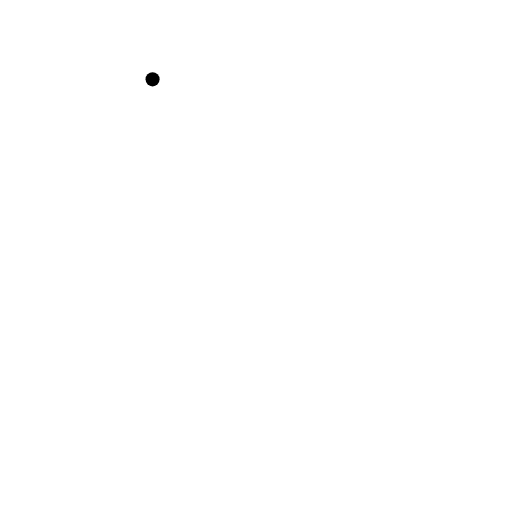
t = 0.00 s
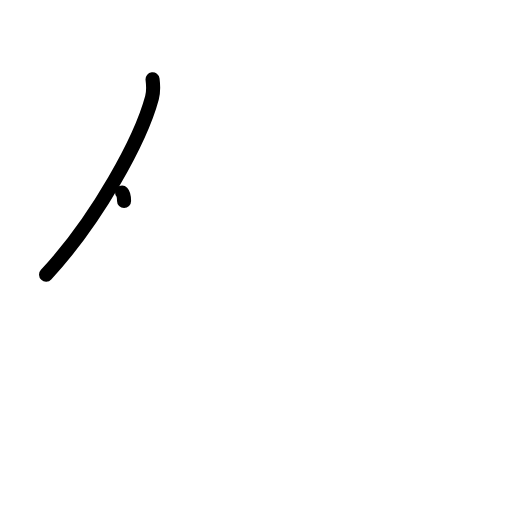
t = 1.25 s
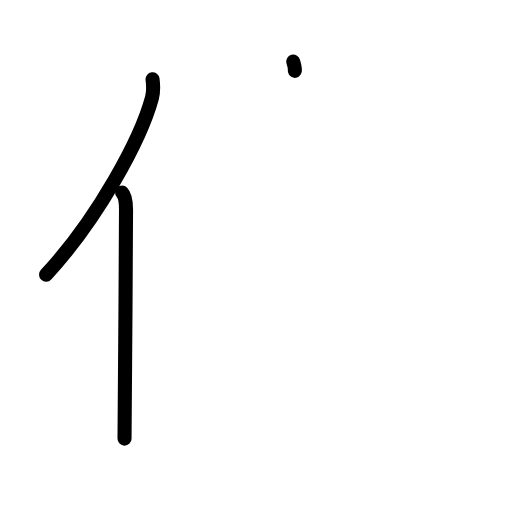
t = 2.38 s
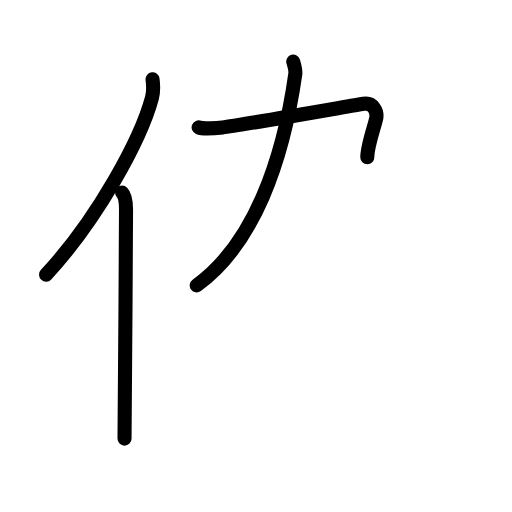
t = 3.58 s
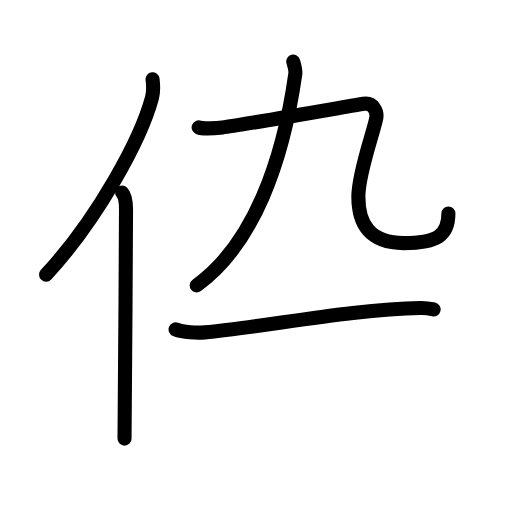
t = 4.83 s
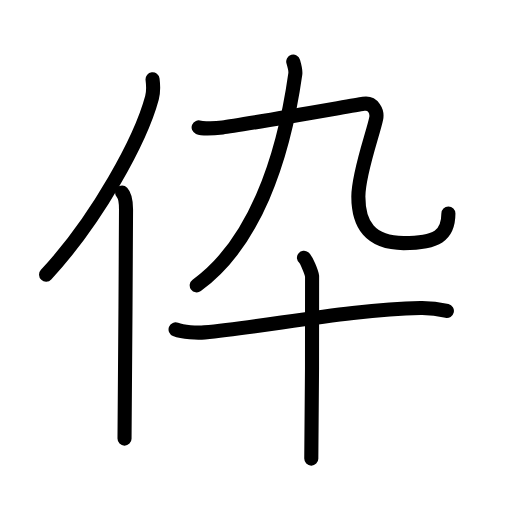
t = 6.00 s

The animated SVG that drew these frames (rendered in a browser with its animation timeline set to each time). Animation: 22 SMIL elements (animate=22); one cycle of 6.00 s.

<?xml version="1.0" encoding="UTF-8"?>
<!--
AniKanjiVG is licensed by CC-BY-SA Paul C. Sommerhoff (https://bitbucket.org/sommerhoff/anikanjivg).
AniKanjiVG uses KanjiVG which is licensed by CC-BY-SA Ulrich Apel (http://kanjivg.tagaini.net).
See also http://creativecommons.org/licenses/by-sa/3.0/
-->
<svg xmlns:kvg='http://kanjivg.tagaini.net' xmlns='http://www.w3.org/2000/svg' width='109' height='109' viewBox='0 0 109 109' style='fill:none;stroke:#000000;stroke-width:3;stroke-linecap:round;stroke-linejoin:round;' id="kvg:kanji_04f1c"><g id="kvg:04f1c" kvg:element="伜"><g id="kvg:04f1c-g1" kvg:element="亻" kvg:variant="true" kvg:original="人" kvg:position="left" kvg:radical="general"><path id="kvg:04f1c-s1" kvg:type="㇒" d="M32.48,16.89c0.14,1.13,0.25,2.55-0.13,3.93C29.99,29.6,20.84,46.57,9.81,58.47"><animate attributeName="d" begin="0.0s" dur="0.5s" from="M32.48,16.89C32.48,16.89,32.48,16.89,32.48,16.89" to="M32.48,16.89c0.14,1.13,0.25,2.55-0.13,3.93" />
<animate attributeName="d" begin="0.5s" dur="0.5s" from="M32.48,16.89c0.14,1.13,0.25,2.55-0.13,3.93c0,0,0,0,0,0,0" to="M32.48,16.89c0.14,1.13,0.25,2.55-0.13,3.93C29.99,29.6,20.84,46.57,9.81,58.47" />
</path>
<path id="kvg:04f1c-s2" kvg:type="㇑" d="M25.99,41c0.66,0.68,0.84,2.19,0.84,3.58c0,14.46-0.32,39.08-0.32,48.79"><animate attributeName="d" begin="1.0s" dur="0.5s" from="M25.99,41C25.99,41,25.99,41,25.99,41" to="M25.99,41c0.66,0.68,0.84,2.19,0.84,3.58" />
<animate attributeName="d" begin="1.5s" dur="0.5s" from="M25.99,41c0.66,0.68,0.84,2.19,0.84,3.58c0,0,0,0,0,0,0" to="M25.99,41c0.66,0.68,0.84,2.19,0.84,3.58c0,14.46-0.32,39.08-0.32,48.79" />
<animate attributeName="d" begin="0s" dur="1.0s" from="M-100,-100" to="M-100,-100" />
</path>
</g>
<g id="kvg:04f1c-g2" kvg:element="卆" kvg:position="right"><g id="kvg:04f1c-g3" kvg:element="九" kvg:position="top"><path id="kvg:04f1c-s3" kvg:type="㇒" d="M62.43,13.12c0.27,0.92,0.54,1.9,0.44,2.61C60.25,34.25,54,52,41.88,60.75"><animate attributeName="d" begin="2.0s" dur="0.5s" from="M62.43,13.12C62.43,13.12,62.43,13.12,62.43,13.12" to="M62.43,13.12c0.27,0.92,0.54,1.9,0.44,2.61" />
<animate attributeName="d" begin="2.5s" dur="0.5s" from="M62.43,13.12c0.27,0.92,0.54,1.9,0.44,2.61c0,0,0,0,0,0,0" to="M62.43,13.12c0.27,0.92,0.54,1.9,0.44,2.61C60.25,34.25,54,52,41.88,60.75" />
<animate attributeName="d" begin="0s" dur="2.0s" from="M-100,-100" to="M-100,-100" />
</path>
<g id="kvg:04f1c-g4" kvg:element="乙"><path id="kvg:04f1c-s4" kvg:type="㇈" d="M42.29,27.12c0.85,0.35,4.03,0.12,5.09,0c3.37-0.37,26.12-4.37,30-5.02c2.09-0.35,2.99,1.66,2.71,3.11c-0.59,3.04-3.8,11.66-3.8,16.63c0,5.91,2.46,9.91,9.64,9.91c7.07,0,9.53-1.61,9.53-6.29"><animate attributeName="d" begin="3.0s" dur="0.16666666666666666s" from="M42.29,27.12C42.29,27.12,42.29,27.12,42.29,27.12" to="M42.29,27.12c0.85,0.35,4.03,0.12,5.09,0" />
<animate attributeName="d" begin="3.1666666666666665s" dur="0.16666666666666666s" from="M42.29,27.12c0.85,0.35,4.03,0.12,5.09,0c0,0,0,0,0,0,0" to="M42.29,27.12c0.85,0.35,4.03,0.12,5.09,0c3.37-0.37,26.12-4.37,30-5.02" />
<animate attributeName="d" begin="3.3333333333333335s" dur="0.16666666666666666s" from="M42.29,27.12c0.85,0.35,4.03,0.12,5.09,0c3.37-0.37,26.12-4.37,30-5.02c0,0,0,0,0,0,0" to="M42.29,27.12c0.85,0.35,4.03,0.12,5.09,0c3.37-0.37,26.12-4.37,30-5.02c2.09-0.35,2.99,1.66,2.71,3.11" />
<animate attributeName="d" begin="3.5s" dur="0.16666666666666666s" from="M42.29,27.12c0.85,0.35,4.03,0.12,5.09,0c3.37-0.37,26.12-4.37,30-5.02c2.09-0.35,2.99,1.66,2.71,3.11c0,0,0,0,0,0,0" to="M42.29,27.12c0.85,0.35,4.03,0.12,5.09,0c3.37-0.37,26.12-4.37,30-5.02c2.09-0.35,2.99,1.66,2.71,3.11c-0.59,3.04-3.8,11.66-3.8,16.63" />
<animate attributeName="d" begin="3.6666666666666665s" dur="0.16666666666666666s" from="M42.29,27.12c0.85,0.35,4.03,0.12,5.09,0c3.37-0.37,26.12-4.37,30-5.02c2.09-0.35,2.99,1.66,2.71,3.11c-0.59,3.04-3.8,11.66-3.8,16.63c0,0,0,0,0,0,0" to="M42.29,27.12c0.85,0.35,4.03,0.12,5.09,0c3.37-0.37,26.12-4.37,30-5.02c2.09-0.35,2.99,1.66,2.71,3.11c-0.59,3.04-3.8,11.66-3.8,16.63c0,5.91,2.46,9.91,9.64,9.91" />
<animate attributeName="d" begin="3.833333333333333s" dur="0.16666666666666666s" from="M42.29,27.12c0.85,0.35,4.03,0.12,5.09,0c3.37-0.37,26.12-4.37,30-5.02c2.09-0.35,2.99,1.66,2.71,3.11c-0.59,3.04-3.8,11.66-3.8,16.63c0,5.91,2.46,9.91,9.64,9.91c0,0,0,0,0,0,0" to="M42.29,27.12c0.85,0.35,4.03,0.12,5.09,0c3.37-0.37,26.12-4.37,30-5.02c2.09-0.35,2.99,1.66,2.71,3.11c-0.59,3.04-3.8,11.66-3.8,16.63c0,5.91,2.46,9.91,9.64,9.91c7.07,0,9.53-1.61,9.53-6.29" />
<animate attributeName="d" begin="0s" dur="3.0s" from="M-100,-100" to="M-100,-100" />
</path>
</g>
</g>
<g id="kvg:04f1c-g5" kvg:element="十" kvg:position="bottom"><path id="kvg:04f1c-s5" kvg:type="㇐" d="M37.38,70.12c1.61,0.64,4.57,0.8,6.18,0.64c13.2-1.27,31.81-4.95,45.94-5.2c2.68-0.05,4.29,0.31,5.64,0.63"><animate attributeName="d" begin="4.0s" dur="0.3333333333333333s" from="M37.38,70.12C37.38,70.12,37.38,70.12,37.38,70.12" to="M37.38,70.12c1.61,0.64,4.57,0.8,6.18,0.64" />
<animate attributeName="d" begin="4.333333333333333s" dur="0.3333333333333333s" from="M37.38,70.12c1.61,0.64,4.57,0.8,6.18,0.64c0,0,0,0,0,0,0" to="M37.38,70.12c1.61,0.64,4.57,0.8,6.18,0.64c13.2-1.27,31.81-4.95,45.94-5.2" />
<animate attributeName="d" begin="4.666666666666667s" dur="0.3333333333333333s" from="M37.38,70.12c1.61,0.64,4.57,0.8,6.18,0.64c13.2-1.27,31.81-4.95,45.94-5.2c0,0,0,0,0,0,0" to="M37.38,70.12c1.61,0.64,4.57,0.8,6.18,0.64c13.2-1.27,31.81-4.95,45.94-5.2c2.68-0.05,4.29,0.31,5.64,0.63" />
<animate attributeName="d" begin="0s" dur="4.0s" from="M-100,-100" to="M-100,-100" />
</path>
<path id="kvg:04f1c-s6" kvg:type="㇑" d="M64.71,54.88c0.52,0.41,1.62,3.11,1.73,3.93c0.11,0.83-0.07,33.63-0.17,38.82"><animate attributeName="d" begin="5.0s" dur="0.5s" from="M64.71,54.88C64.71,54.88,64.71,54.88,64.71,54.88" to="M64.71,54.88c0.52,0.41,1.62,3.11,1.73,3.93" />
<animate attributeName="d" begin="5.5s" dur="0.5s" from="M64.71,54.88c0.52,0.41,1.62,3.11,1.73,3.93c0,0,0,0,0,0,0" to="M64.71,54.88c0.52,0.41,1.62,3.11,1.73,3.93c0.11,0.83-0.07,33.63-0.17,38.82" />
<animate attributeName="d" begin="0s" dur="5.0s" from="M-100,-100" to="M-100,-100" />
</path>
</g>
</g>
</g>
</svg>
